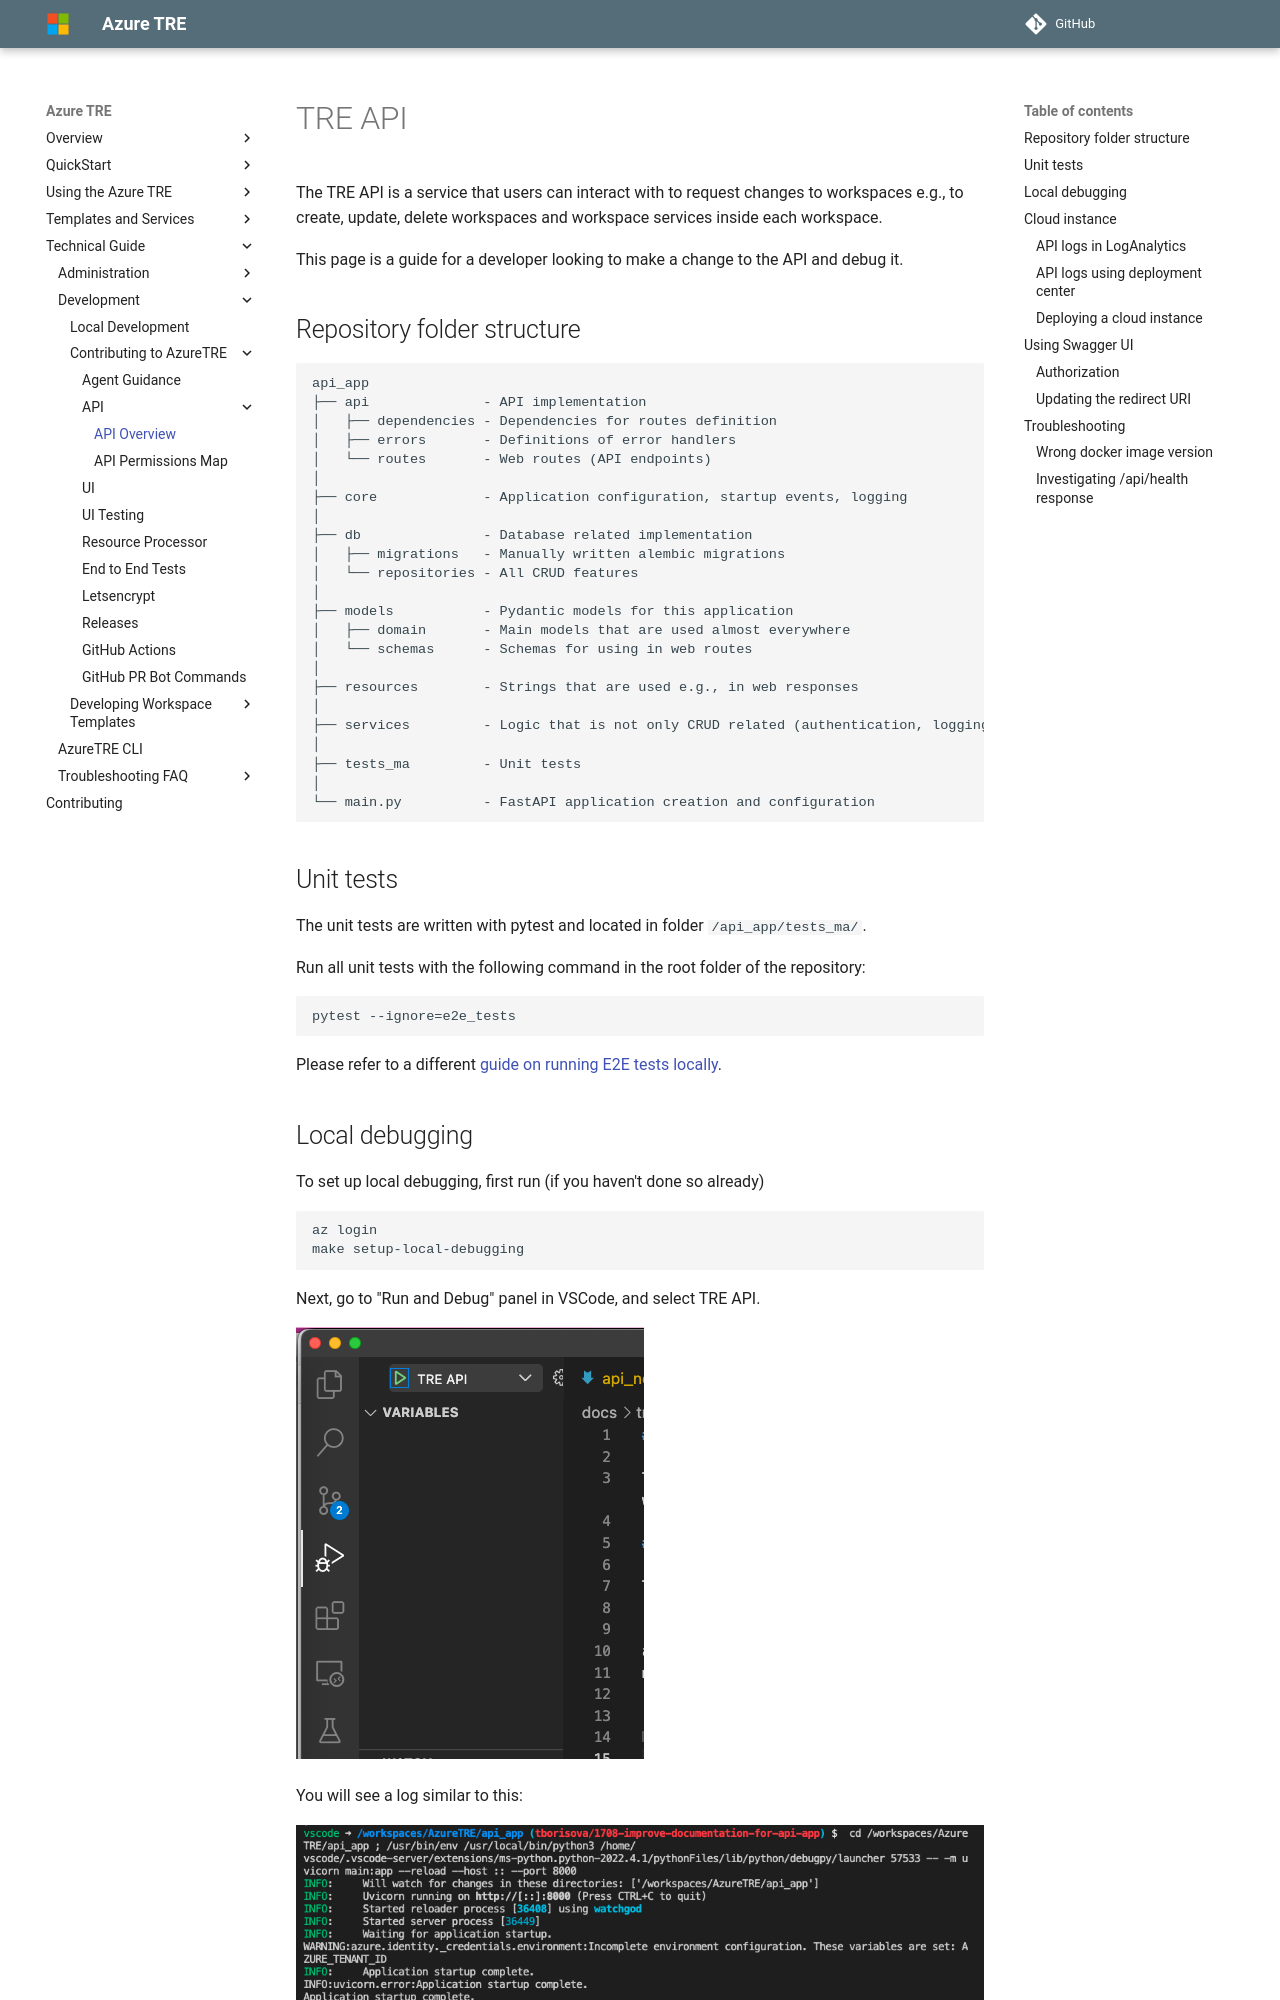

repository: microsoft/AzureTRE · page: unreleased/tre-developers/api/index.html · generator: mkdocs

# TRE API

The TRE API is a service that users can interact with to request changes to workspaces e.g., to create, update, delete workspaces and workspace services inside each workspace.

This page is a guide for a developer looking to make a change to the API and debug it.

## Repository folder structure

```text
api_app
├── api              - API implementation
│   ├── dependencies - Dependencies for routes definition
│   ├── errors       - Definitions of error handlers
│   └── routes       - Web routes (API endpoints)
│
├── core             - Application configuration, startup events, logging
│
├── db               - Database related implementation
│   ├── migrations   - Manually written alembic migrations
│   └── repositories - All CRUD features
│
├── models           - Pydantic models for this application
│   ├── domain       - Main models that are used almost everywhere
│   └── schemas      - Schemas for using in web routes
│
├── resources        - Strings that are used e.g., in web responses
│
├── services         - Logic that is not only CRUD related (authentication, logging, tracing, etc)
│
├── tests_ma         - Unit tests
│
└── main.py          - FastAPI application creation and configuration
```

## Unit tests

The unit tests are written with pytest and located in folder `/api_app/tests_ma/`.

Run all unit tests with the following command in the root folder of the repository:

```cmd
pytest --ignore=e2e_tests
```

Please refer to a different [guide on running E2E tests locally](end-to-end-tests.md).
